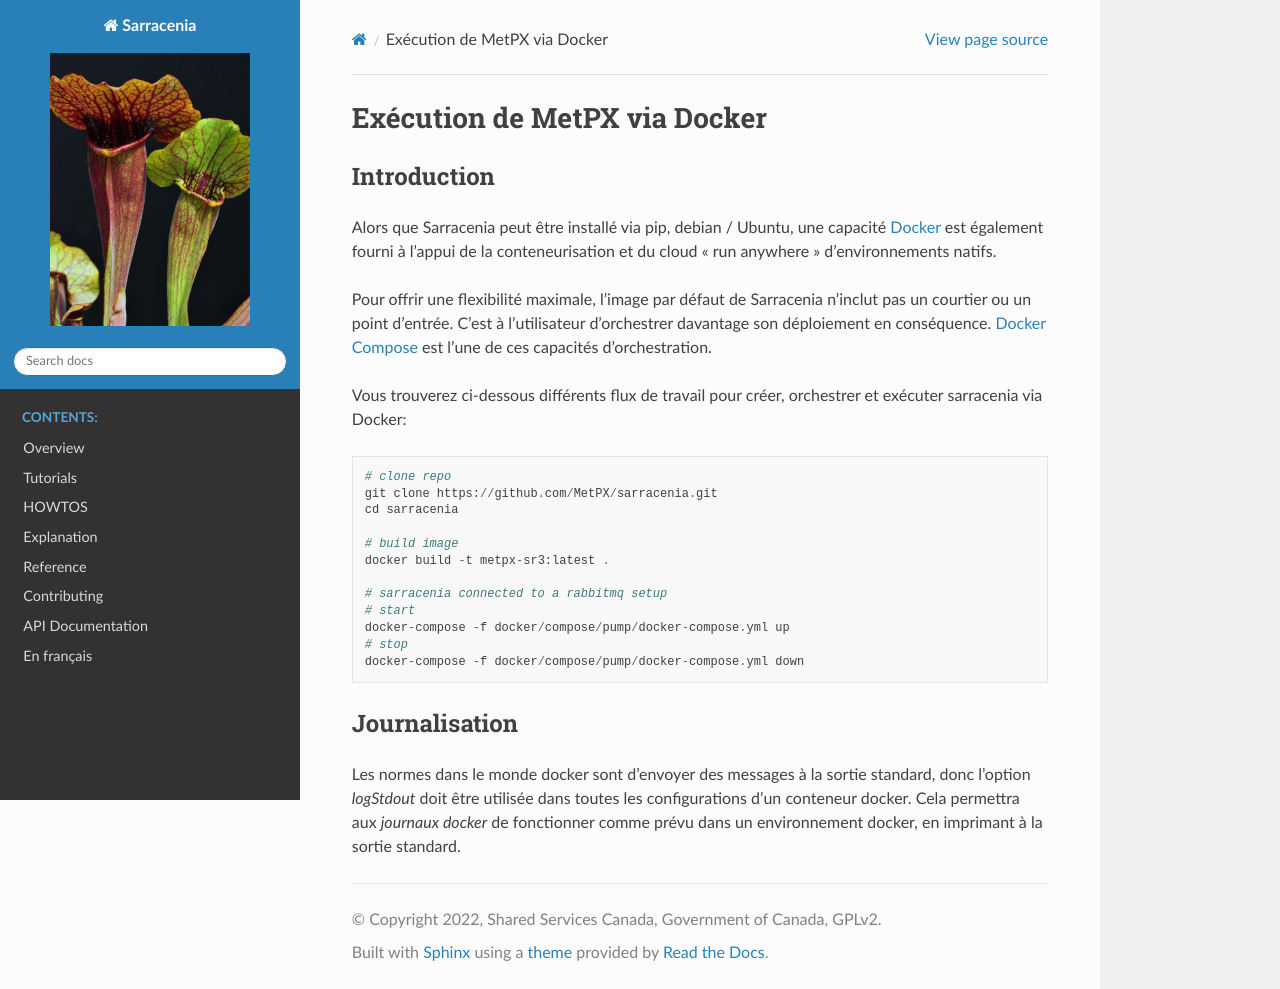

repository: MetPX/sarracenia · page: fr/CommentFaire/Docker.html · generator: sphinx


-----------------------------
Exécution de MetPX via Docker
-----------------------------


Introduction
------------

Alors que Sarracenia peut être installé via pip, debian / Ubuntu, une capacité `Docker`_
est également fourni à l’appui de la conteneurisation et du cloud « run anywhere »
d'environnements natifs.

Pour offrir une flexibilité maximale, l’image par défaut de Sarracenia n’inclut pas
un courtier ou un point d’entrée.  C’est à l’utilisateur d’orchestrer davantage son
déploiement en conséquence.  `Docker Compose`_ est l’une de ces capacités d’orchestration.

Vous trouverez ci-dessous différents flux de travail pour créer, orchestrer et exécuter sarracenia via Docker::

  # clone repo
  git clone https://github.com/MetPX/sarracenia.git
  cd sarracenia

  # build image
  docker build -t metpx-sr3:latest .

  # sarracenia connected to a rabbitmq setup
  # start
  docker-compose -f docker/compose/pump/docker-compose.yml up
  # stop
  docker-compose -f docker/compose/pump/docker-compose.yml down

Journalisation
--------------

Les normes dans le monde docker sont d’envoyer des messages à la sortie standard, donc
l’option *logStdout* doit être utilisée dans toutes les configurations d’un conteneur docker.
Cela permettra aux *journaux docker* de fonctionner comme prévu dans un environnement docker, en imprimant
à la sortie standard.

.. _`Docker`: https://docker.com
.. _`Docker Compose`: https://docs.docker.com/compose/
